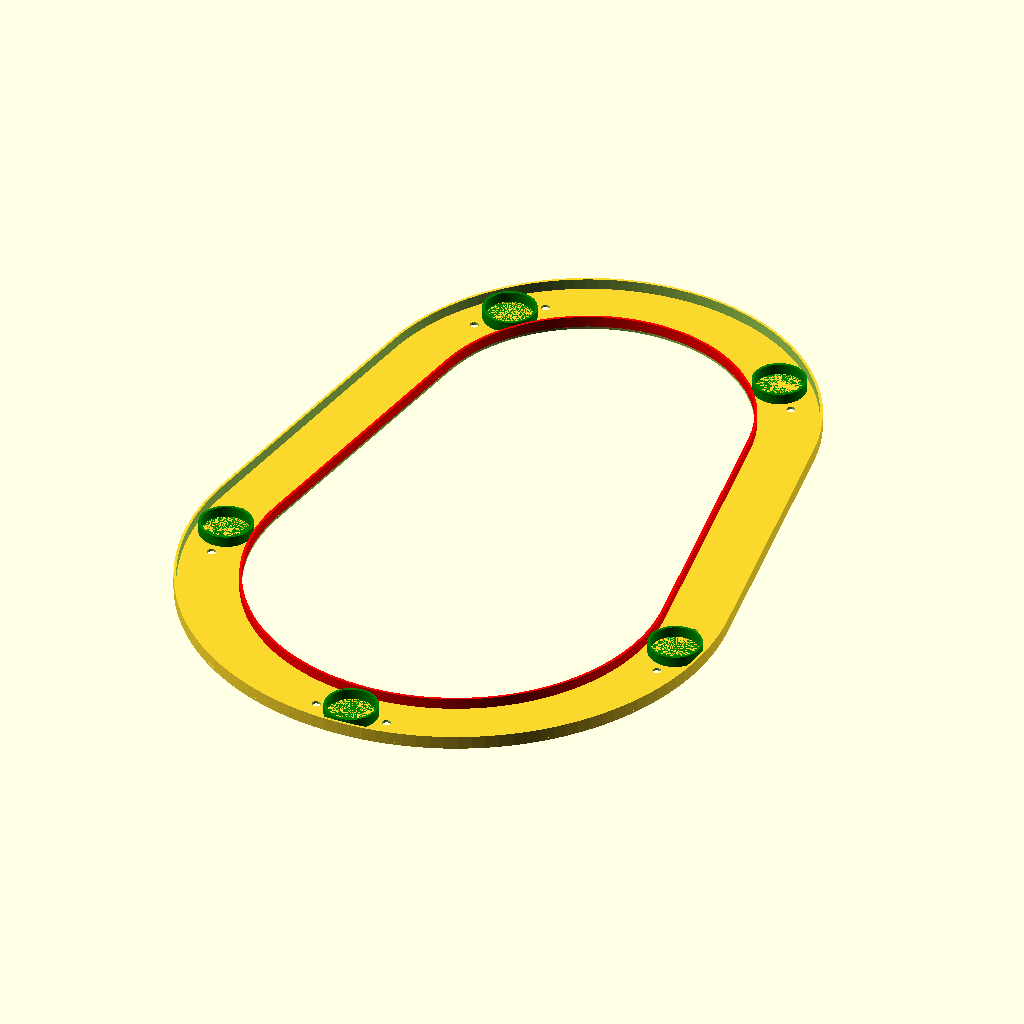
Cell 1: the model at its default parameters.
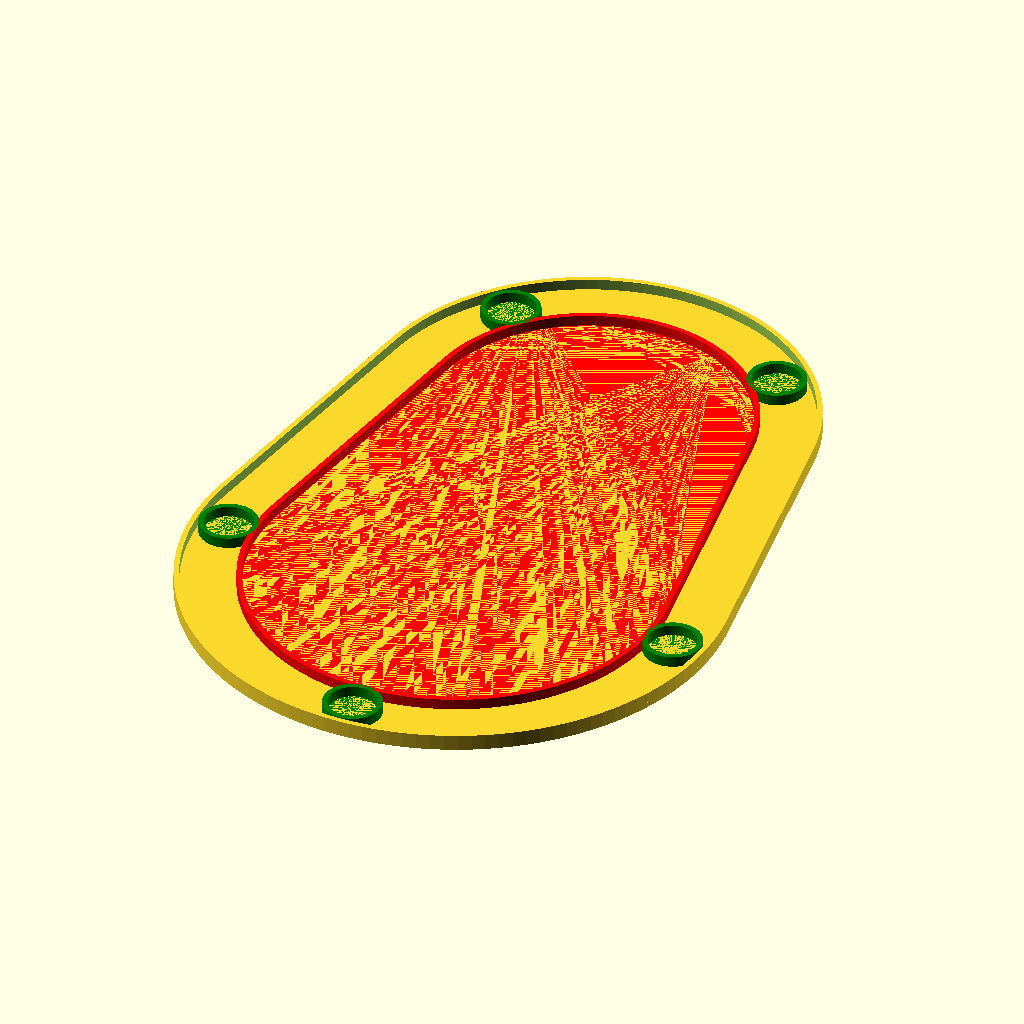
Cell 2: t = 2.4 (everything else at default).
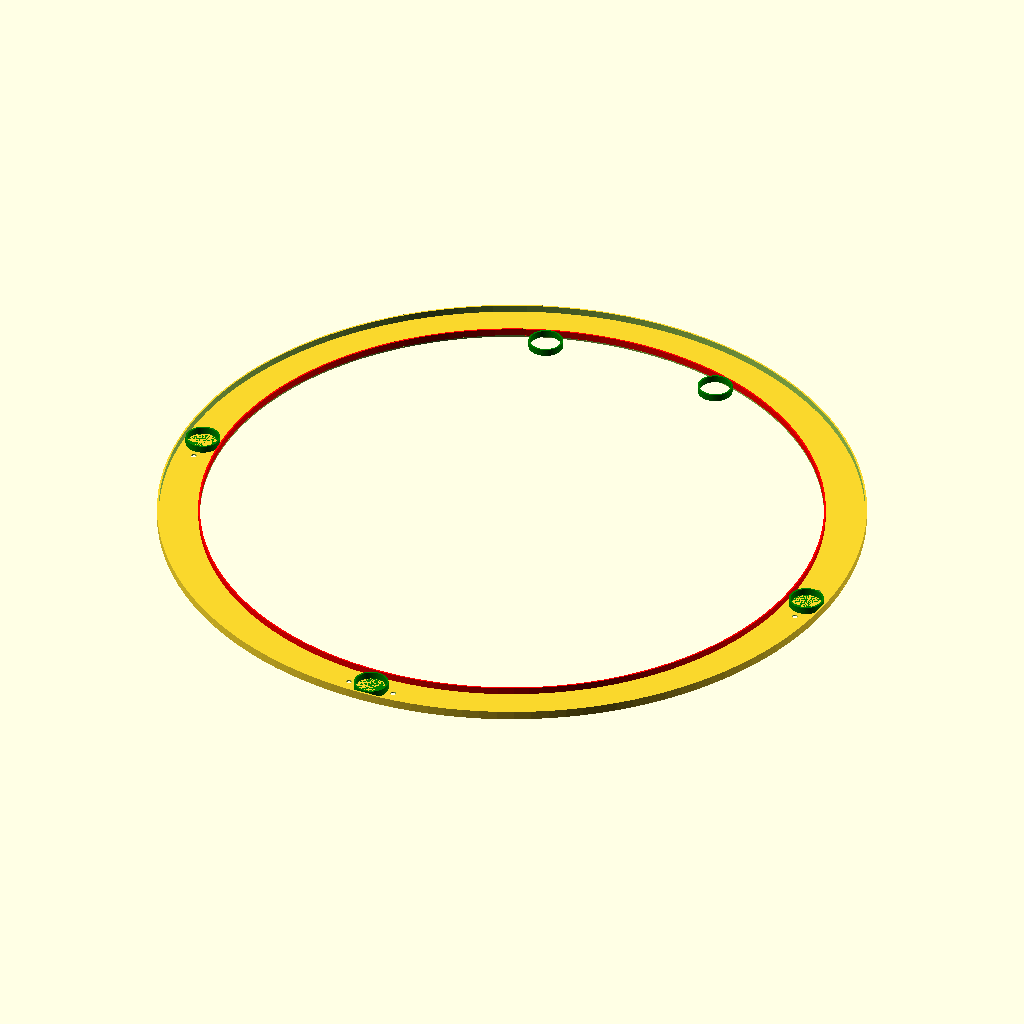
Cell 3 — r1 set to 248, the other parameters unchanged.
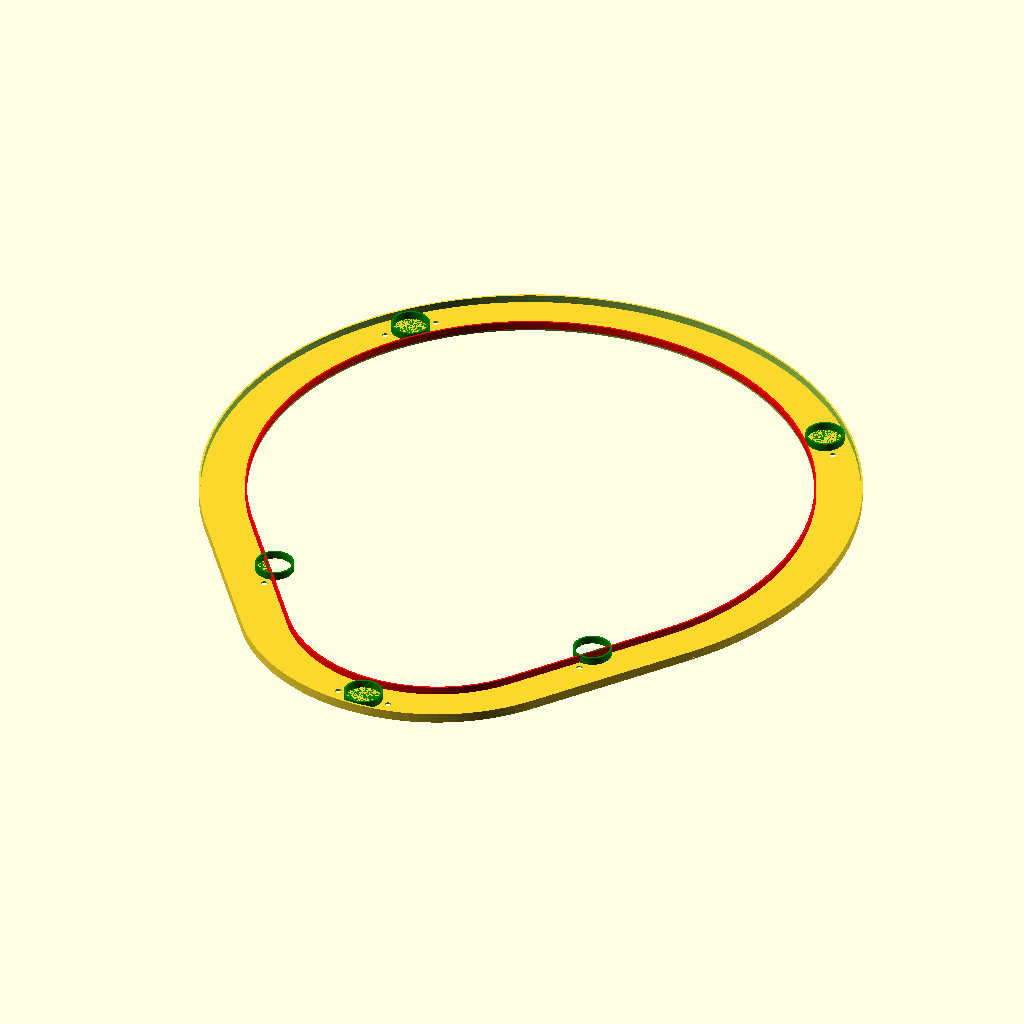
Cell 4 — r2 set to 206, the other parameters unchanged.
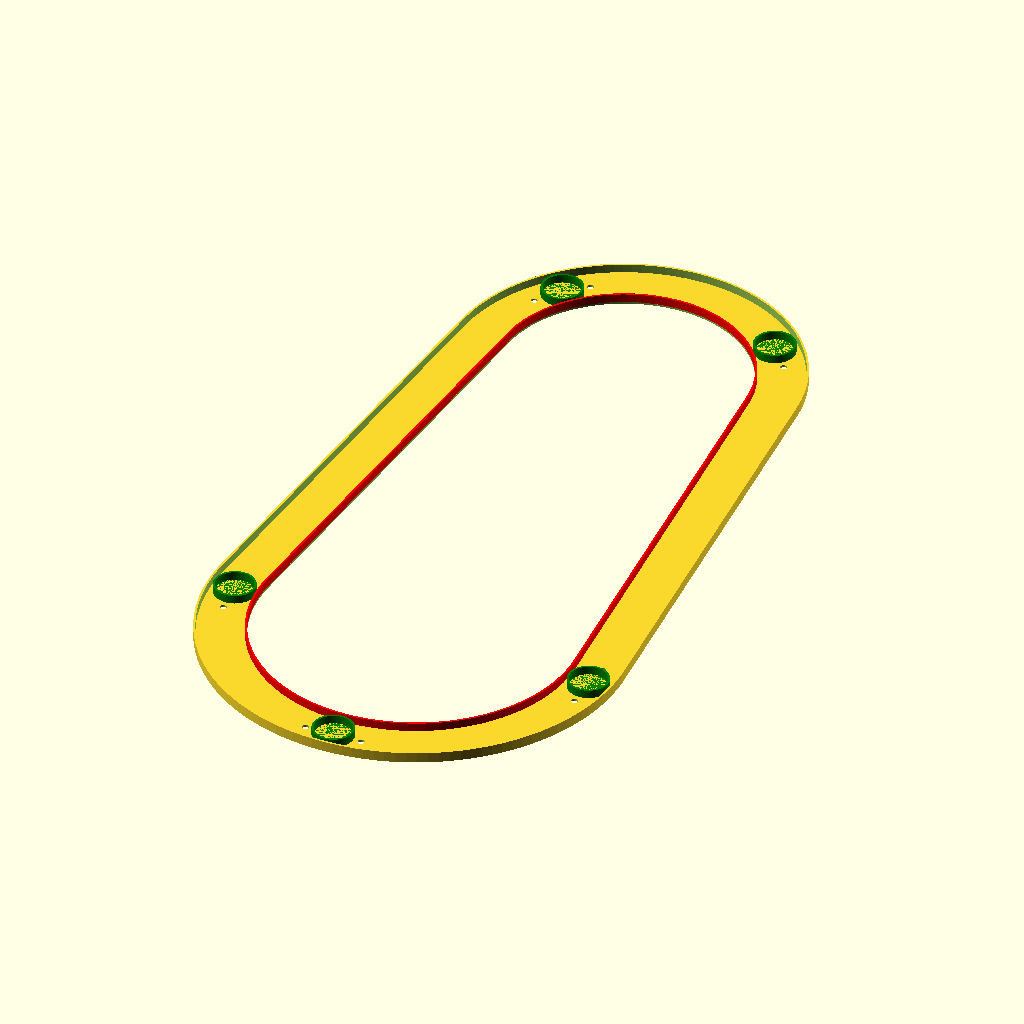
Cell 5: d = 274 (everything else at default).
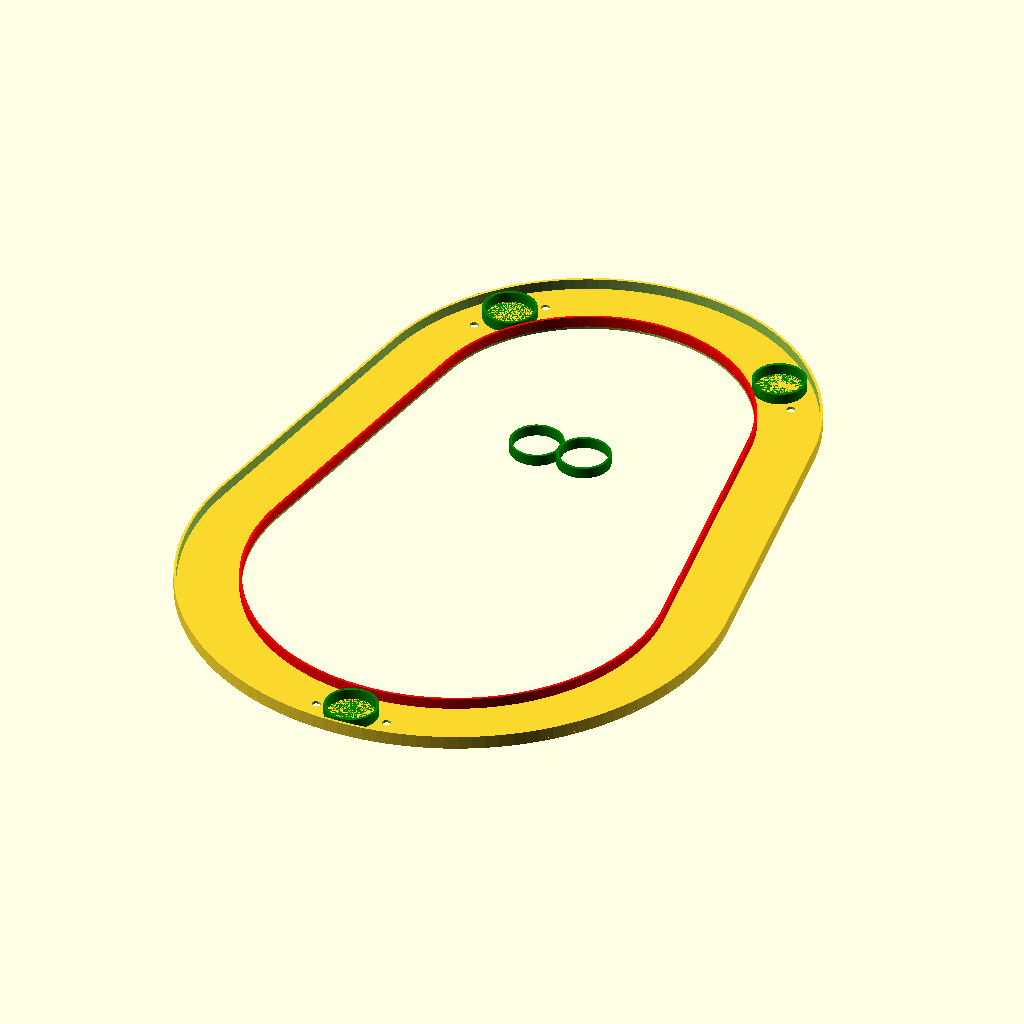
Cell 6 — a1 set to 174, the other parameters unchanged.
All cells are drawn from the same view direction (rotation 55°, 0°, 25°, orthographic, colour scheme Cornfield), but the view is re-fitted for each cell, so position and scale can differ between cells as well as the parameter.
OpenSCAD source file mixer-base/mixer-base.scad:
$fn=128;
t=1.2;

r1=124;
r2=103;
d=137;

a1=87;
a2=48;


difference() {
  avo(r1,r2,d,t);
  translate([0,0,-0.1]) {
    
    avo(r1-30,r2-30,d,2.2);
    
    translate([0,-r1+14+t,0]) screwHoles();
    rotate([0,0,a1]) translate([0,-r1+14+t,0]) screwHoles();
    rotate([0,0,-a1]) translate([0,-r1+14+t,0]) screwHoles();

    translate([0,d,0]) {
      rotate([0,0,a2]) translate([0,r2-14-t,0]) screwHoles();
      rotate([0,0,-a2]) translate([0,r2-14-t,0]) screwHoles();
    }
  }
}

translate([0,0,t]) {
difference() {
  avo(r1,r2,d,5);
  translate([0,0,-0.1]) avo(r1-t,r2-t,d,5.2);
}

color("red") difference() {
  avo(r1-30+t,r2-30+t,d,5);
  translate([0,0,-0.1]) avo(r1-30,r2-30,d,5.2);
}


translate([0,-r1+14+t,0]) foot();
rotate([0,0,a1]) translate([0,-r1+14+t,0]) foot();
rotate([0,0,-a1]) translate([0,-r1+14+t,0]) foot();

translate([0,d,0]) {
  rotate([0,0,a2]) translate([0,r2-14-t,0]) foot();
  rotate([0,0,-a2]) translate([0,r2-14-t,0]) foot();
}

}

module screwHoles() {
  translate([17,0,0]) cylinder(r=2,h=2.2);
  translate([-17,0,0]) cylinder(r=2,h=2.2);
}

module foot() {
  color("green") difference() {
    cylinder(r=11+t,h=5);
    translate([0,0,-0.1]) cylinder(r=11,h=5.2);
  }
}

module avo(r1,r2,d,h) {
  hull() {
    cylinder(r=r1,h=h);
    translate([0,d,0]) cylinder(r=r2,h=h);
  }
}
Parameter table extracted from the source (name, type, default, range or options):
t: number, default 1.2
r1: number, default 124
r2: number, default 103
d: number, default 137
a1: number, default 87
a2: number, default 48
